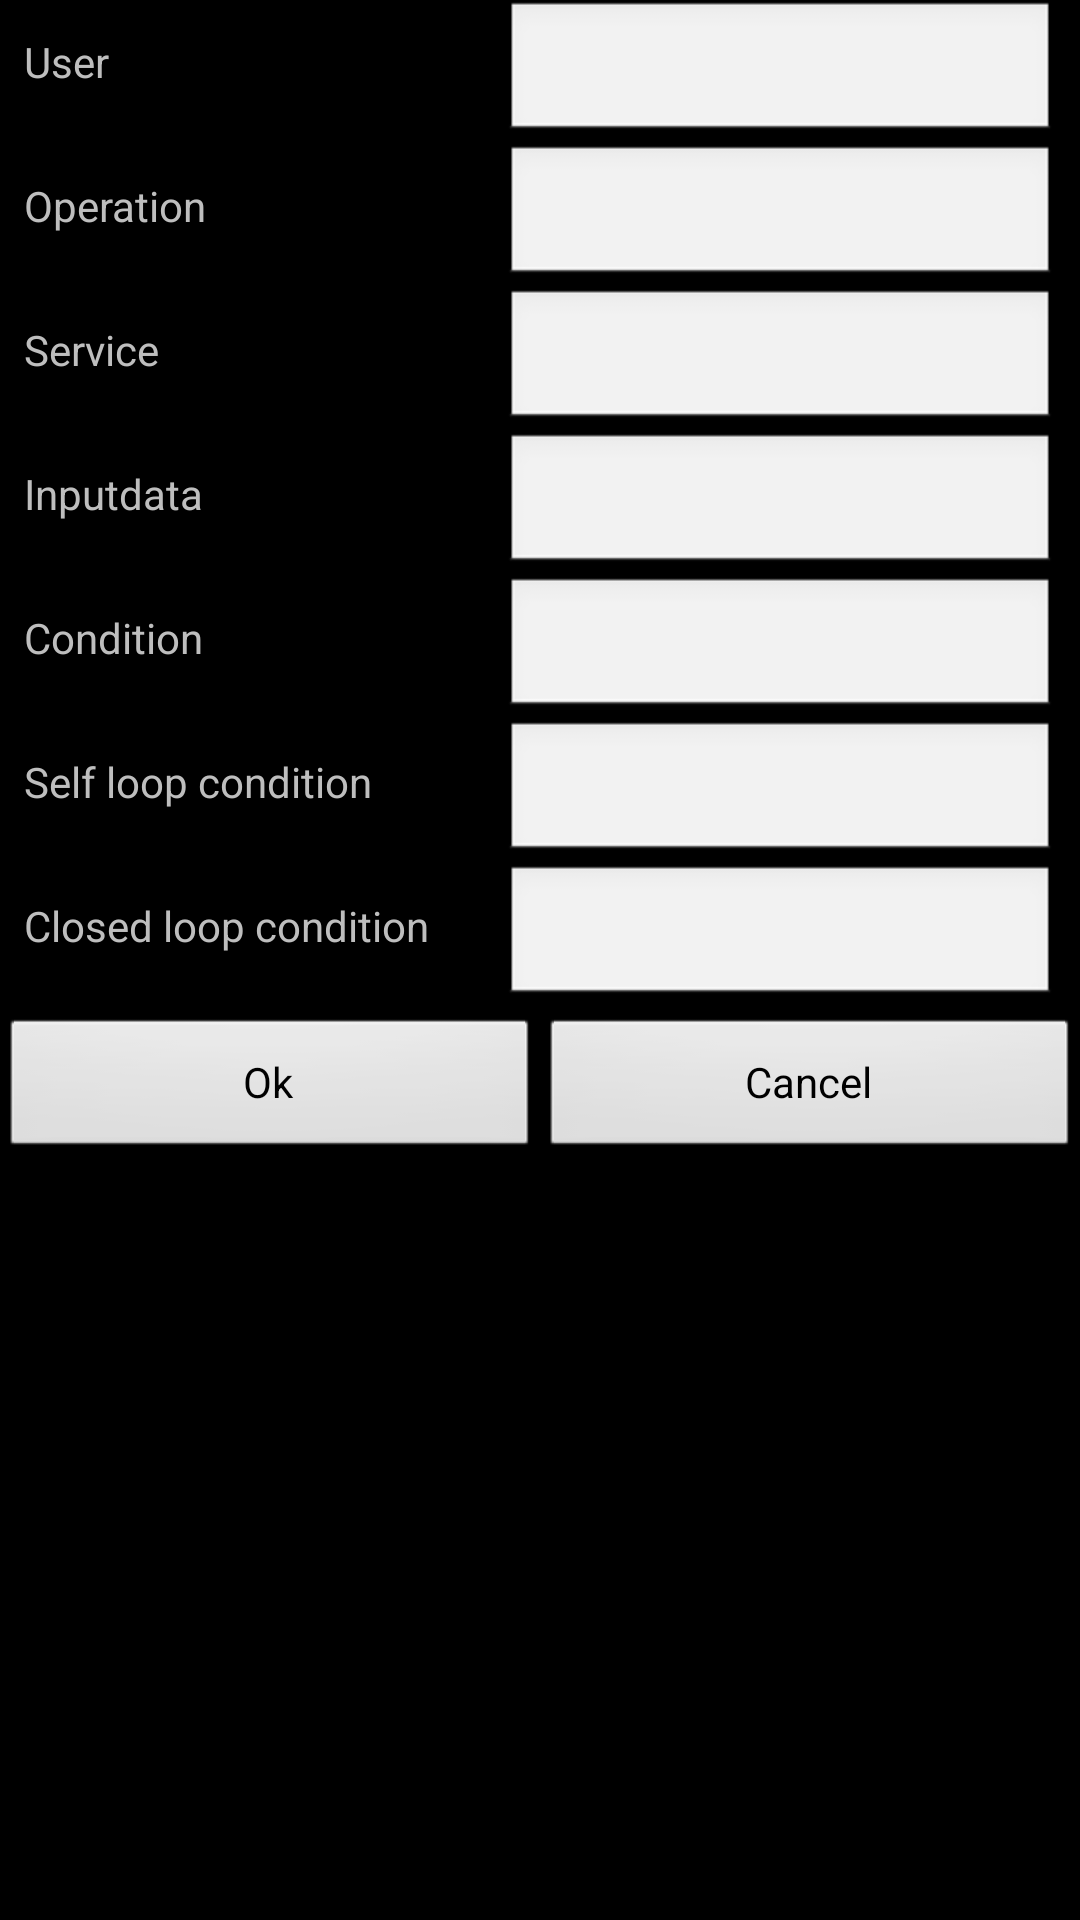

Here is an Android app screen rendered from its layout file. Give the layout XML and the strings, colors and styles it references.
<!-- AndroidManifest.xml: application theme android:Theme.NoTitleBar -->
<!-- res/layout/dialog_changedata.xml -->
<?xml version="1.0" encoding="utf-8"?>
<LinearLayout 
	android:id="@+id/linearLayout1" 
	android:layout_width="fill_parent" 
	android:layout_height="fill_parent"
	android:orientation="vertical"
	xmlns:android="http://schemas.android.com/apk/res/android">
   
    <TableLayout xmlns:android="http://schemas.android.com/apk/res/android"
    	android:layout_width="fill_parent"
    	android:layout_height="wrap_content"
    	android:stretchColumns="1"
    	android:paddingLeft="8dp"
    	android:paddingRight="8dp">

    	<TableRow>
    	    <TextView
     	        android:text="User"
			/>
			
     	    <EditText
     	    	android:id="@+id/dialog_user"
        	    android:text=""
				android:gravity="right" 
			/>
    	</TableRow>
    	
    	<TableRow>
    	    <TextView
     	        android:text="Operation"
			/>
			
     	    <EditText
     	        android:id="@+id/dialog_operation"	
        	    android:text=""
				android:gravity="right" 
			/>
    	</TableRow>
    	
    	<TableRow>
    	    <TextView
     	        android:text="Service"
			/>
			
     	    <EditText
     	        android:id="@+id/dialog_service"	
        	    android:text=""
				android:gravity="right" 
			/>
    	</TableRow>
    	
    	<TableRow>
    	    <TextView
     	        android:text="Inputdata"
			/>
			
     	    <EditText
     	        android:id="@+id/dialog_inputdata"	
        	    android:text=""
				android:gravity="right" 
			/>
    	</TableRow>
    	
    	<TableRow>
    	    <TextView
     	        android:text="Condition"
			/>
			
     	    <EditText
     	        android:id="@+id/dialog_condition"	
        	    android:text=""
				android:gravity="right" 
			/>
    	</TableRow>
    	
    	<TableRow>
    	    <TextView
     	        android:text="Self loop condition"
     	        android:layout_marginRight = "25dp"
			/>
			
     	    <EditText
     	        android:id="@+id/dialog_selfloopcondition"	
        	    android:text=""
				android:gravity="right" 
			/>
    	</TableRow>
    	
    	<TableRow android:id="@+id/dialog_row_closedloopcondition">
    	    <TextView
     	        android:text="Closed loop condition"
     	        android:layout_marginRight = "25dp"
			/>
			
     	    <EditText
     	        android:id="@+id/dialog_closedloopcondition"	
        	    android:text=""
				android:gravity="right" 
			/>
    	</TableRow>

	</TableLayout>
	
	<LinearLayout 
        android:orientation="horizontal"
        android:layout_width="fill_parent"
        android:layout_height="wrap_content">
        
          --      android:background="@drawable/footer"
        
 
        <Button 
            android:id="@+id/dialog_positiveButton"
            android:text="Ok"
            android:layout_marginTop="3dip"
            android:layout_width="0dip"
            android:layout_weight="1"
            android:layout_height="wrap_content"
            android:singleLine="true"/>
 
        <Button 
            android:id="@+id/dialog_negativeButton"
            android:text="Cancel"            
            android:layout_marginTop="3dip"
            android:layout_width="0dip"
            android:layout_weight="1"
            android:layout_height="wrap_content"
            android:singleLine="true"/>
 
    </LinearLayout>
	
	
	
</LinearLayout>
<!-- resources referenced by this layout -->
<resources>

</resources>
